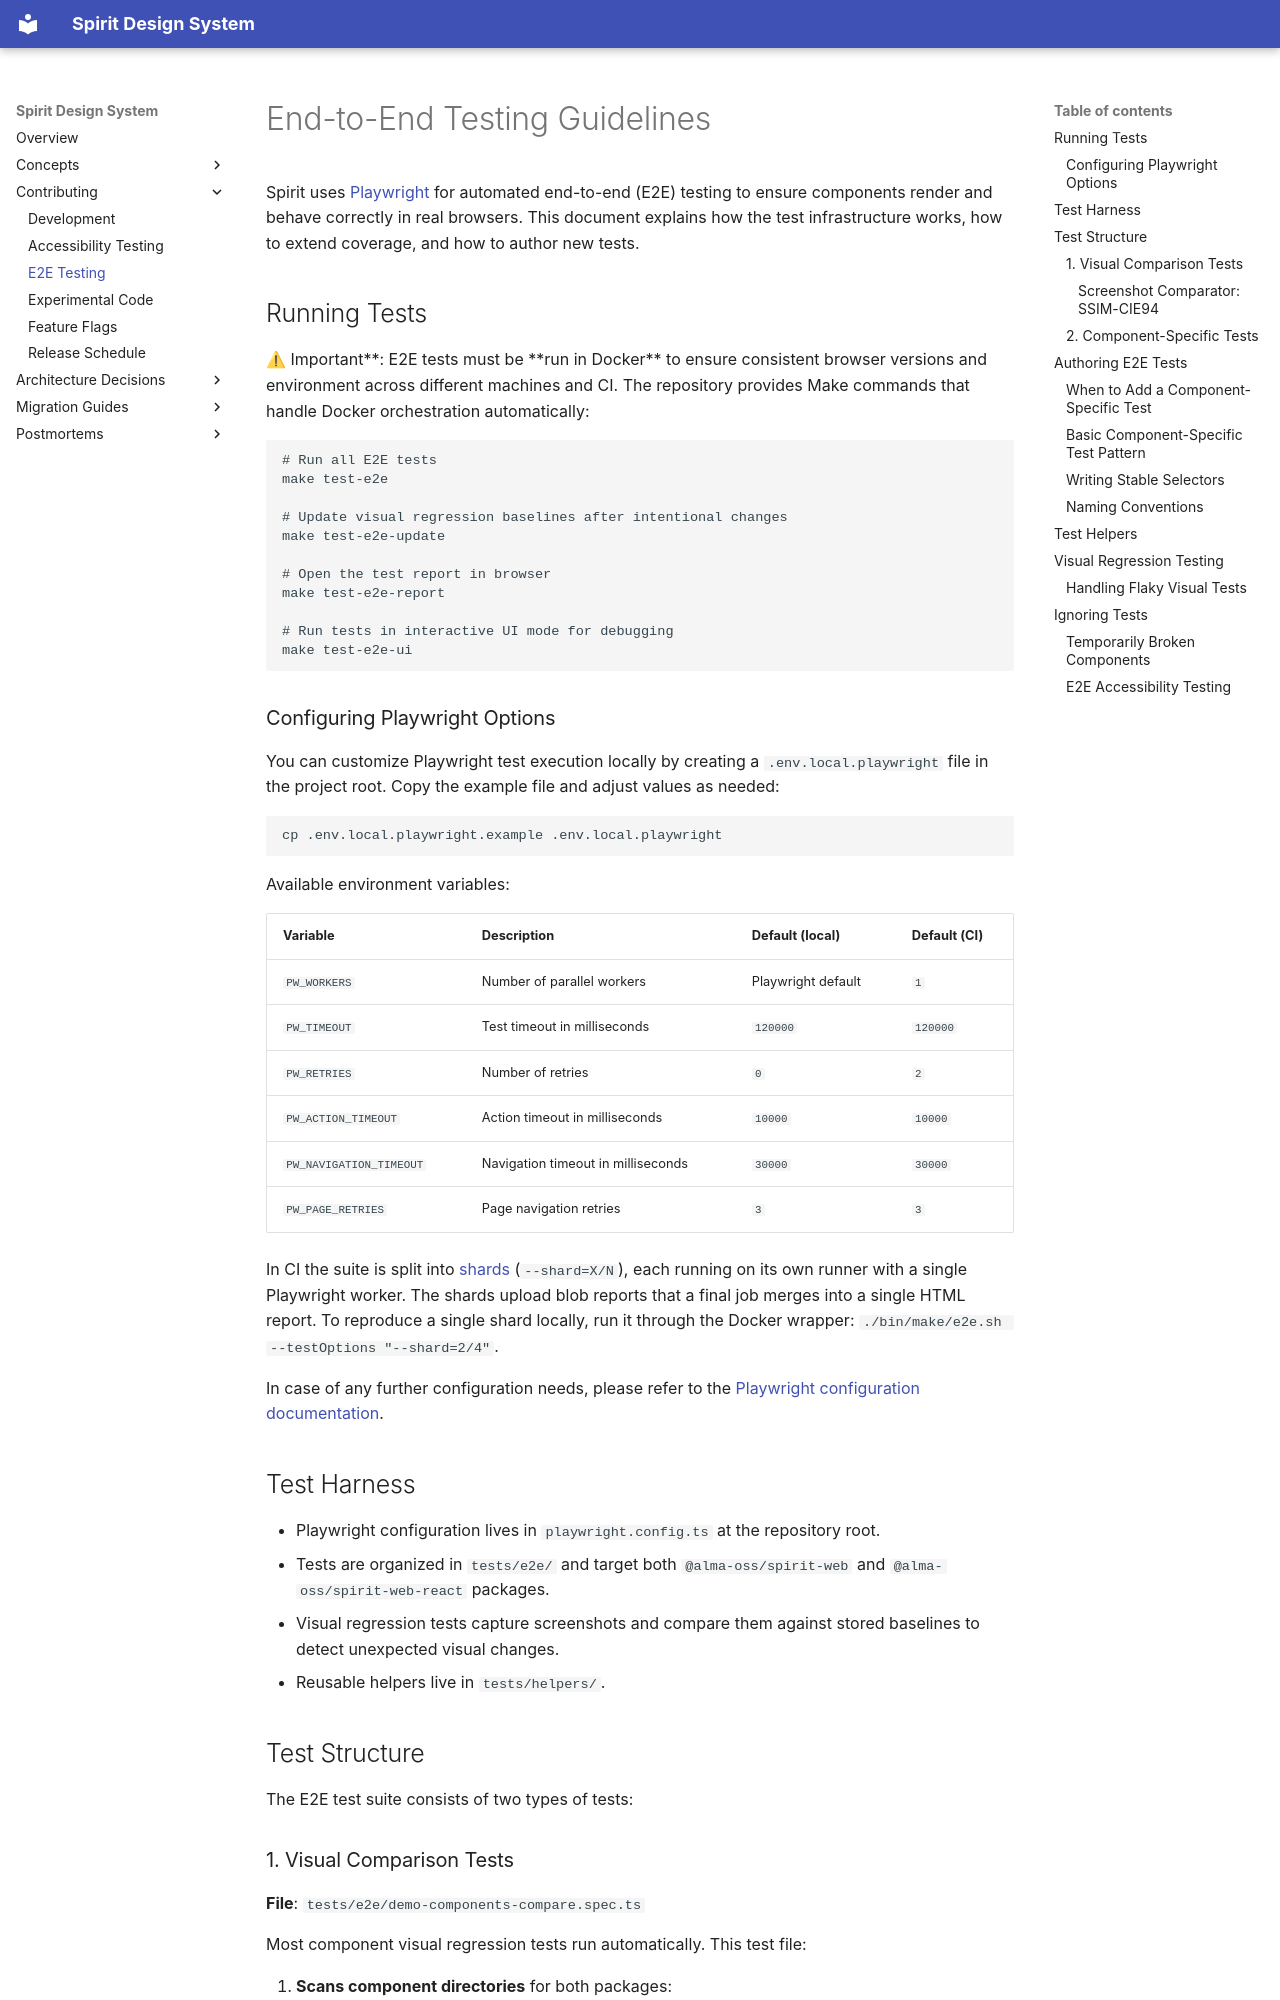

repository: alma-oss/spirit-design-system · page: contribution/e2e-testing/index.html · generator: mkdocs

# End-to-End Testing Guidelines

Spirit uses [Playwright][playwright-docs] for automated end-to-end (E2E) testing to ensure components render
and behave correctly in real browsers.
This document explains how the test infrastructure works, how to extend coverage, and how to author new tests.

## Running Tests

⚠ Important**: E2E tests must be **run in Docker\*\* to ensure consistent browser versions and environment across different machines and CI.
The repository provides Make commands that handle Docker orchestration automatically:

```sh
# Run all E2E tests
make test-e2e

# Update visual regression baselines after intentional changes
make test-e2e-update

# Open the test report in browser
make test-e2e-report

# Run tests in interactive UI mode for debugging
make test-e2e-ui
```

### Configuring Playwright Options

You can customize Playwright test execution locally by creating a `.env.local.playwright` file in the project root.
Copy the example file and adjust values as needed:

```bash
cp .env.local.playwright.example .env.local.playwright
```

Available environment variables:

| Variable                | Description                        | Default (local)    | Default (CI) |
| ----------------------- | ---------------------------------- | ------------------ | ------------ |
| `PW_WORKERS`            | Number of parallel workers         | Playwright default | `1`          |
| `PW_TIMEOUT`            | Test timeout in milliseconds       | `120000`           | `120000`     |
| `PW_RETRIES`            | Number of retries                  | `0`                | `2`          |
| `PW_ACTION_TIMEOUT`     | Action timeout in milliseconds     | `10000`            | `10000`      |
| `PW_NAVIGATION_TIMEOUT` | Navigation timeout in milliseconds | `30000`            | `30000`      |
| `PW_PAGE_RETRIES`       | Page navigation retries            | `3`                | `3`          |

In CI the suite is split into [shards][playwright-docs-sharding] (`--shard=X/N`), each running on its own runner with a single Playwright worker.
The shards upload blob reports that a final job merges into a single HTML report.
To reproduce a single shard locally, run it through the Docker wrapper: `./bin/make/e2e.sh --testOptions "--shard=2/4"`.

In case of any further configuration needs, please refer to the [Playwright configuration documentation][playwright-docs-config].

## Test Harness

- Playwright configuration lives in `playwright.config.ts` at the repository root.
- Tests are organized in `tests/e2e/` and target both `@alma-oss/spirit-web` and `@alma-oss/spirit-web-react` packages.
- Visual regression tests capture screenshots and compare them against stored baselines to detect unexpected visual changes.
- Reusable helpers live in `tests/helpers/`.

## Test Structure

The E2E test suite consists of two types of tests:
